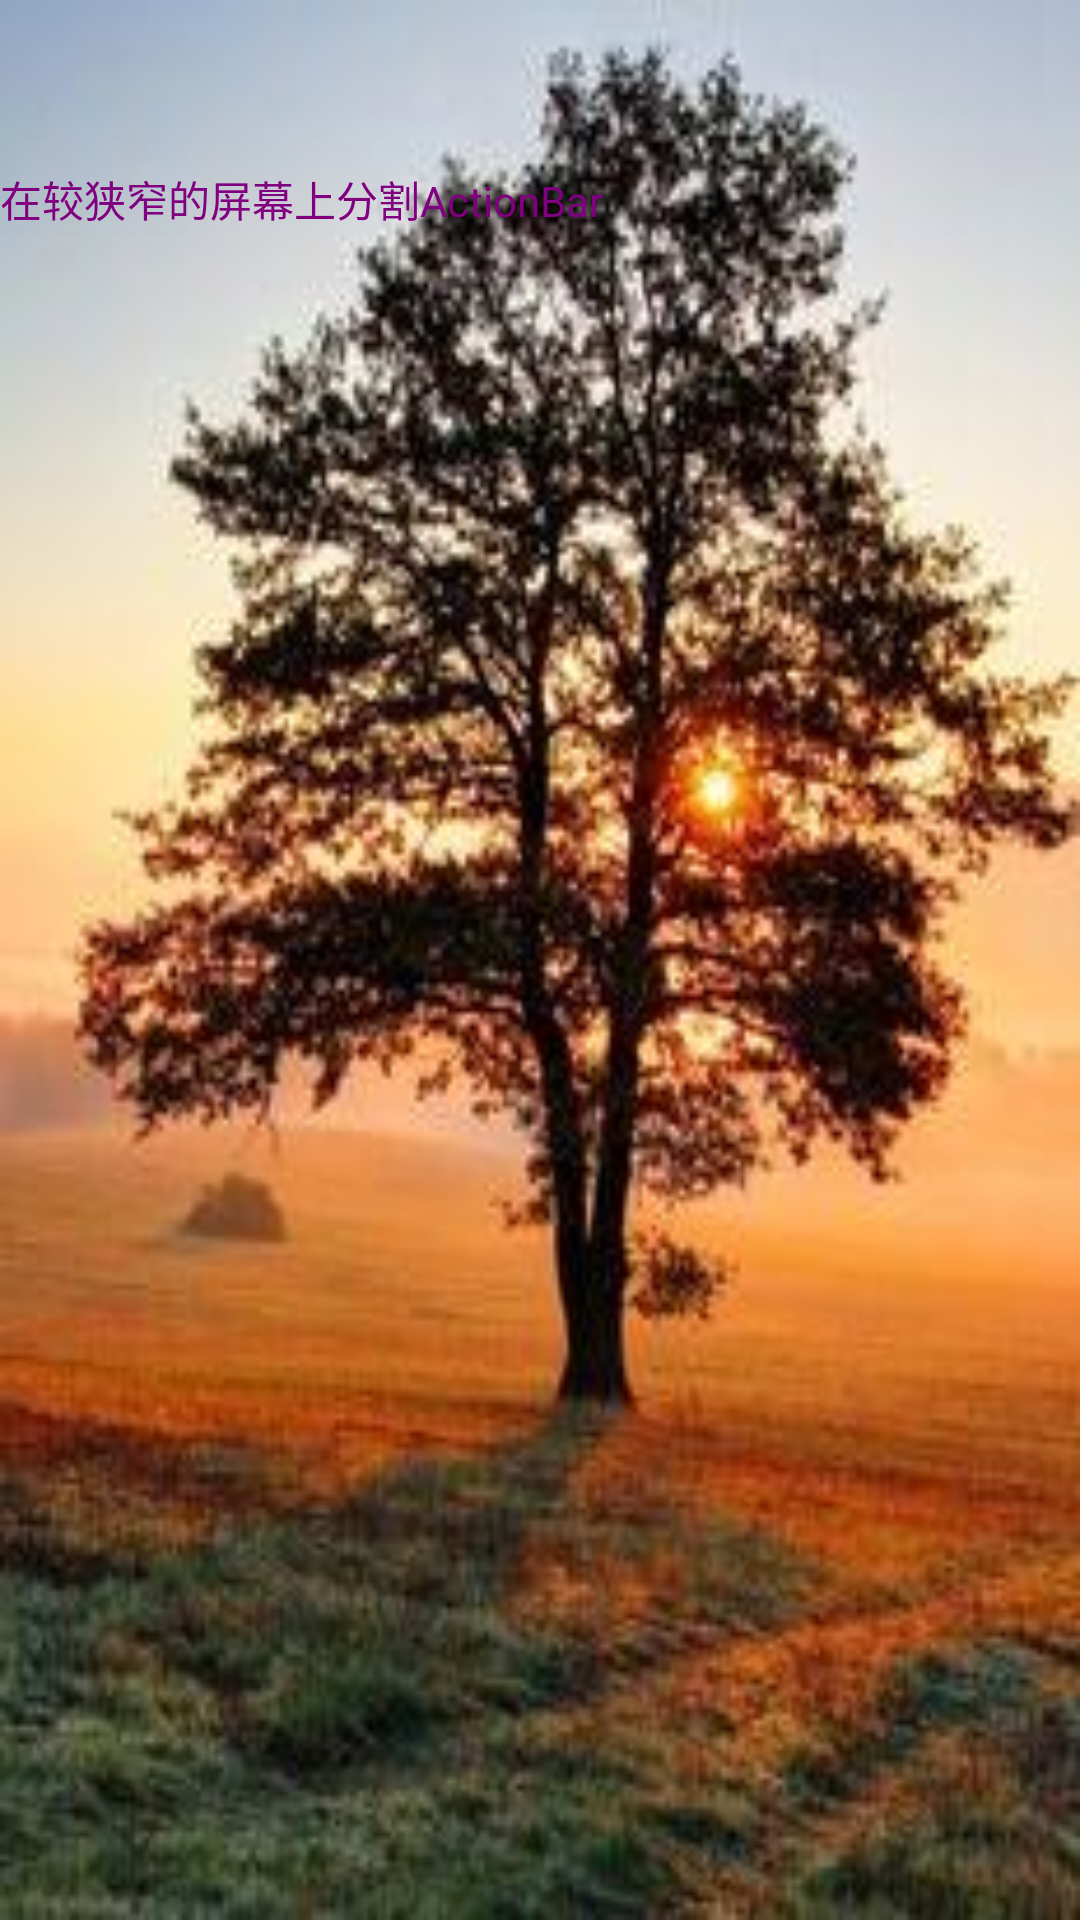

This screen was rendered from an Android layout file. Write that file and the resources it references.
<!-- AndroidManifest.xml: activity theme Theme.AppCompat -->
<!-- res/layout/activity_split_actionbar.xml -->
<LinearLayout xmlns:android="http://schemas.android.com/apk/res/android"
    xmlns:tools="http://schemas.android.com/tools"
    android:layout_width="match_parent"
    android:layout_height="match_parent"
    android:orientation="vertical" 
    android:background="@drawable/overlay"
    android:paddingTop="?attr/actionBarSize">

    <TextView 
        android:layout_width="fill_parent"
        android:layout_height="wrap_content"
        android:textColor="#800080"
        android:text="在较狭窄的屏幕上分割ActionBar"/>

</LinearLayout>
<!-- resources referenced by this layout -->
<resources>
  <!-- drawable overlay: jpg bitmap (drawable-xhdpi, 21734 bytes) -->
</resources>
